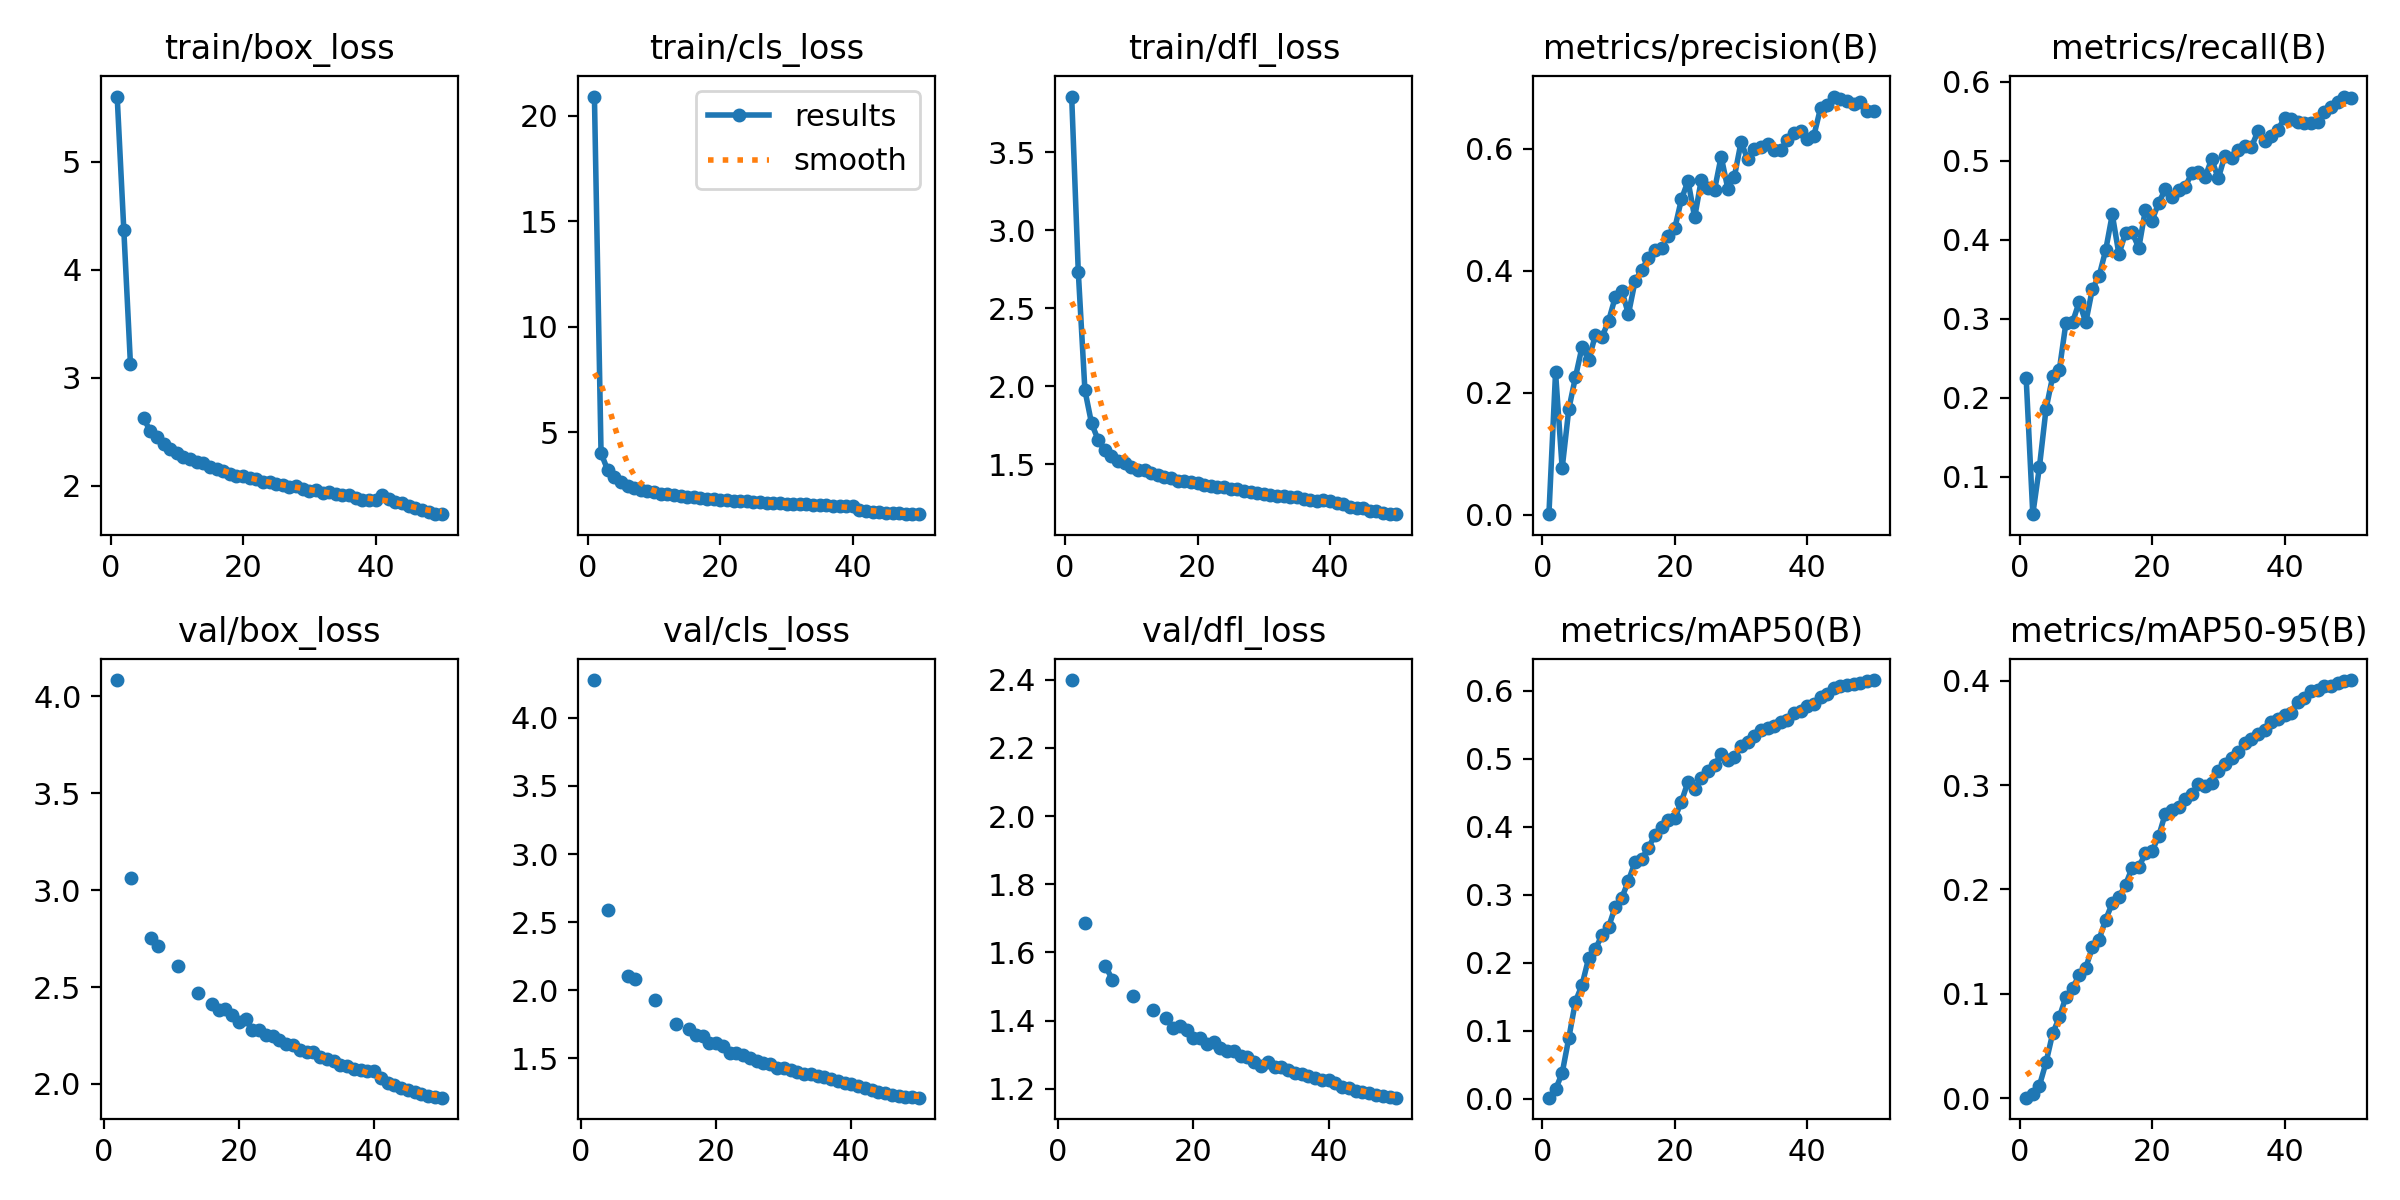

The data file committed next to this chart (first rows):
epoch, time, train/box_loss, train/cls_loss, train/dfl_loss, metrics/precision(B), metrics/recall(B), metrics/mAP50(B), metrics/mAP50-95(B), val/box_loss, val/cls_loss, val/dfl_loss, lr/pg0, lr/pg1, lr/pg2
1, 127.4, 5.602, 20.91, 3.858, 0.00099, 0.2245, 0.00146, 0.00062, nan, nan, nan, 0.07013, 0.003319, 0.003319
2, 250.9, 4.371, 4.017, 2.732, 0.2337, 0.05255, 0.0136, 0.00403, 4.085, 4.277, 2.399, 0.03999, 0.006521, 0.006521
3, 372.9, 3.131, 3.219, 1.975, 0.07636, 0.1123, 0.03763, 0.01216, nan, nan, nan, 0.00973, 0.009591, 0.009591
4, 491.5, nan, 2.867, 1.762, 0.1731, 0.1858, 0.08907, 0.03438, 3.062, 2.587, 1.686, 0.009406, 0.009406, 0.009406
5, 612.2, 2.627, 2.635, 1.656, 0.2255, 0.2269, 0.1427, 0.06211, nan, nan, nan, 0.009208, 0.009208, 0.009208
6, 734.3, 2.506, 2.467, 1.589, 0.2752, 0.235, 0.1673, 0.07753, nan, nan, nan, 0.00901, 0.00901, 0.00901
7, 857.7, 2.455, 2.357, 1.552, 0.254, 0.2947, 0.2067, 0.09717, 2.753, 2.107, 1.56, 0.008812, 0.008812, 0.008812
8, 986.1, 2.388, 2.261, 1.523, 0.2941, 0.2957, 0.2194, 0.1057, 2.712, 2.083, 1.52, 0.008614, 0.008614, 0.008614
9, 1110, 2.34, 2.222, 1.506, 0.2913, 0.3211, 0.2406, 0.1177, nan, nan, nan, 0.008416, 0.008416, 0.008416
10, 1238, 2.306, 2.168, 1.483, 0.3176, 0.2956, 0.252, 0.1252, nan, nan, nan, 0.008218, 0.008218, 0.008218
11, 1366, 2.271, 2.105, 1.466, 0.3563, 0.3379, 0.2818, 0.1446, 2.607, 1.93, 1.471, 0.00802, 0.00802, 0.00802
12, 1490, 2.25, 2.068, 1.46, 0.3677, 0.3539, 0.2952, 0.152, nan, nan, nan, 0.007822, 0.007822, 0.007822
13, 1617, 2.218, 2.027, 1.443, 0.3289, 0.3867, 0.3201, 0.1711, nan, nan, nan, 0.007624, 0.007624, 0.007624
14, 1744, 2.21, 1.972, 1.43, 0.3828, 0.4321, 0.348, 0.1869, 2.467, 1.753, 1.43, 0.007426, 0.007426, 0.007426
15, 1875, 2.178, 1.946, 1.416, 0.4015, 0.3817, 0.3528, 0.1926, nan, nan, nan, 0.007228, 0.007228, 0.007228
16, 2000, 2.154, 1.93, 1.413, 0.4205, 0.4089, 0.3682, 0.2045, 2.415, 1.714, 1.408, 0.00703, 0.00703, 0.00703
17, 2127, 2.136, 1.884, 1.393, 0.4346, 0.4094, 0.3878, 0.2208, 2.383, 1.672, 1.377, 0.006832, 0.006832, 0.006832
18, 2252, 2.113, 1.863, 1.394, 0.4381, 0.3897, 0.3995, 0.2215, 2.387, 1.662, 1.385, 0.006634, 0.006634, 0.006634
19, 2379, 2.091, 1.824, 1.387, 0.4569, 0.4381, 0.4096, 0.2345, 2.355, 1.615, 1.373, 0.006436, 0.006436, 0.006436
20, 2507, 2.092, 1.802, 1.378, 0.4698, 0.4244, 0.4124, 0.2368, 2.321, 1.611, 1.35, 0.006238, 0.006238, 0.006238
21, 2634, 2.074, 1.793, 1.37, 0.5172, 0.4467, 0.4367, 0.2509, 2.335, 1.594, 1.35, 0.00604, 0.00604, 0.00604
22, 2760, 2.06, 1.767, 1.359, 0.5474, 0.4638, 0.466, 0.2726, 2.277, 1.537, 1.332, 0.005842, 0.005842, 0.005842
23, 2887, 2.039, 1.758, 1.353, 0.4875, 0.4542, 0.4554, 0.2761, 2.281, 1.542, 1.337, 0.005644, 0.005644, 0.005644
24, 3017, 2.034, 1.743, 1.352, 0.5493, 0.4632, 0.4719, 0.2786, 2.255, 1.526, 1.319, 0.005446, 0.005446, 0.005446
25, 3143, 2.017, 1.715, 1.342, 0.5363, 0.4667, 0.4818, 0.2862, 2.246, 1.505, 1.311, 0.005248, 0.005248, 0.005248
26, 3272, 2.005, 1.695, 1.339, 0.5328, 0.4847, 0.4899, 0.291, 2.224, 1.484, 1.309, 0.00505, 0.00505, 0.00505
27, 3398, 1.991, 1.677, 1.326, 0.5874, 0.4858, 0.5072, 0.3009, 2.206, 1.468, 1.295, 0.004852, 0.004852, 0.004852
28, 3524, 2.002, 1.66, 1.32, 0.535, 0.4789, 0.4974, 0.2989, 2.2, 1.46, 1.293, 0.004654, 0.004654, 0.004654
29, 3650, 1.972, 1.641, 1.313, 0.5546, 0.5023, 0.5028, 0.302, 2.178, 1.431, 1.28, 0.004456, 0.004456, 0.004456
30, 3775, 1.957, 1.631, 1.307, 0.611, 0.4776, 0.518, 0.3134, 2.162, 1.432, 1.265, 0.004258, 0.004258, 0.004258
31, 3896, 1.959, 1.621, 1.302, 0.583, 0.5067, 0.5246, 0.3205, 2.163, 1.417, 1.277, 0.00406, 0.00406, 0.00406
32, 4020, 1.939, 1.589, 1.299, 0.5997, 0.503, 0.5325, 0.3263, 2.14, 1.398, 1.264, 0.003862, 0.003862, 0.003862
33, 4147, 1.947, 1.599, 1.298, 0.6035, 0.5132, 0.5413, 0.3317, 2.131, 1.384, 1.263, 0.003664, 0.003664, 0.003664
34, 4276, 1.922, 1.575, 1.291, 0.608, 0.5182, 0.5449, 0.3399, 2.118, 1.383, 1.254, 0.003466, 0.003466, 0.003466
35, 4402, 1.918, 1.575, 1.288, 0.5986, 0.5174, 0.5481, 0.3441, 2.096, 1.369, 1.247, 0.003268, 0.003268, 0.003268
36, 4531, 1.913, 1.55, 1.277, 0.5976, 0.5377, 0.5539, 0.3491, 2.095, 1.361, 1.244, 0.00307, 0.00307, 0.00307
37, 4659, 1.89, 1.531, 1.274, 0.6153, 0.5253, 0.556, 0.3528, 2.08, 1.351, 1.236, 0.002872, 0.002872, 0.002872
38, 4792, 1.875, 1.526, 1.268, 0.6255, 0.5312, 0.5674, 0.3601, 2.073, 1.333, 1.231, 0.002674, 0.002674, 0.002674
39, 4922, 1.875, 1.503, 1.27, 0.6301, 0.5392, 0.5697, 0.3632, 2.067, 1.321, 1.226, 0.002476, 0.002476, 0.002476
40, 5057, 1.875, 1.5, 1.262, 0.6168, 0.5544, 0.5768, 0.3667, 2.065, 1.314, 1.226, 0.002278, 0.002278, 0.002278
41, 5191, 1.912, 1.324, 1.255, 0.6218, 0.5532, 0.5801, 0.3692, 2.033, 1.3, 1.216, 0.00208, 0.00208, 0.00208
42, 5315, 1.879, 1.271, 1.243, 0.6667, 0.5497, 0.5911, 0.3799, 2.005, 1.285, 1.206, 0.001882, 0.001882, 0.001882
43, 5440, 1.85, 1.242, 1.227, 0.6717, 0.5473, 0.5952, 0.3834, 1.994, 1.272, 1.202, 0.001684, 0.001684, 0.001684
44, 5564, 1.842, 1.228, 1.22, 0.6858, 0.5484, 0.6043, 0.39, 1.978, 1.255, 1.194, 0.001486, 0.001486, 0.001486
45, 5690, 1.818, 1.203, 1.217, 0.6813, 0.5493, 0.6063, 0.3908, 1.968, 1.245, 1.191, 0.001288, 0.001288, 0.001288
46, 5821, 1.792, 1.184, 1.202, 0.6777, 0.5622, 0.6082, 0.3949, 1.957, 1.235, 1.186, 0.00109, 0.00109, 0.00109
47, 5952, 1.775, 1.165, 1.198, 0.6738, 0.5682, 0.61, 0.3952, 1.946, 1.228, 1.182, 0.000892, 0.000892, 0.000892
48, 6088, 1.762, 1.151, 1.186, 0.6763, 0.5744, 0.6116, 0.3974, 1.936, 1.219, 1.179, 0.000694, 0.000694, 0.000694
49, 6223, 1.743, 1.143, 1.184, 0.6629, 0.5814, 0.6138, 0.4, 1.931, 1.215, 1.175, 0.000496, 0.000496, 0.000496
50, 6352, 1.739, 1.127, 1.18, 0.662, 0.58, 0.6154, 0.4005, 1.929, 1.212, 1.174, 0.000298, 0.000298, 0.000298
